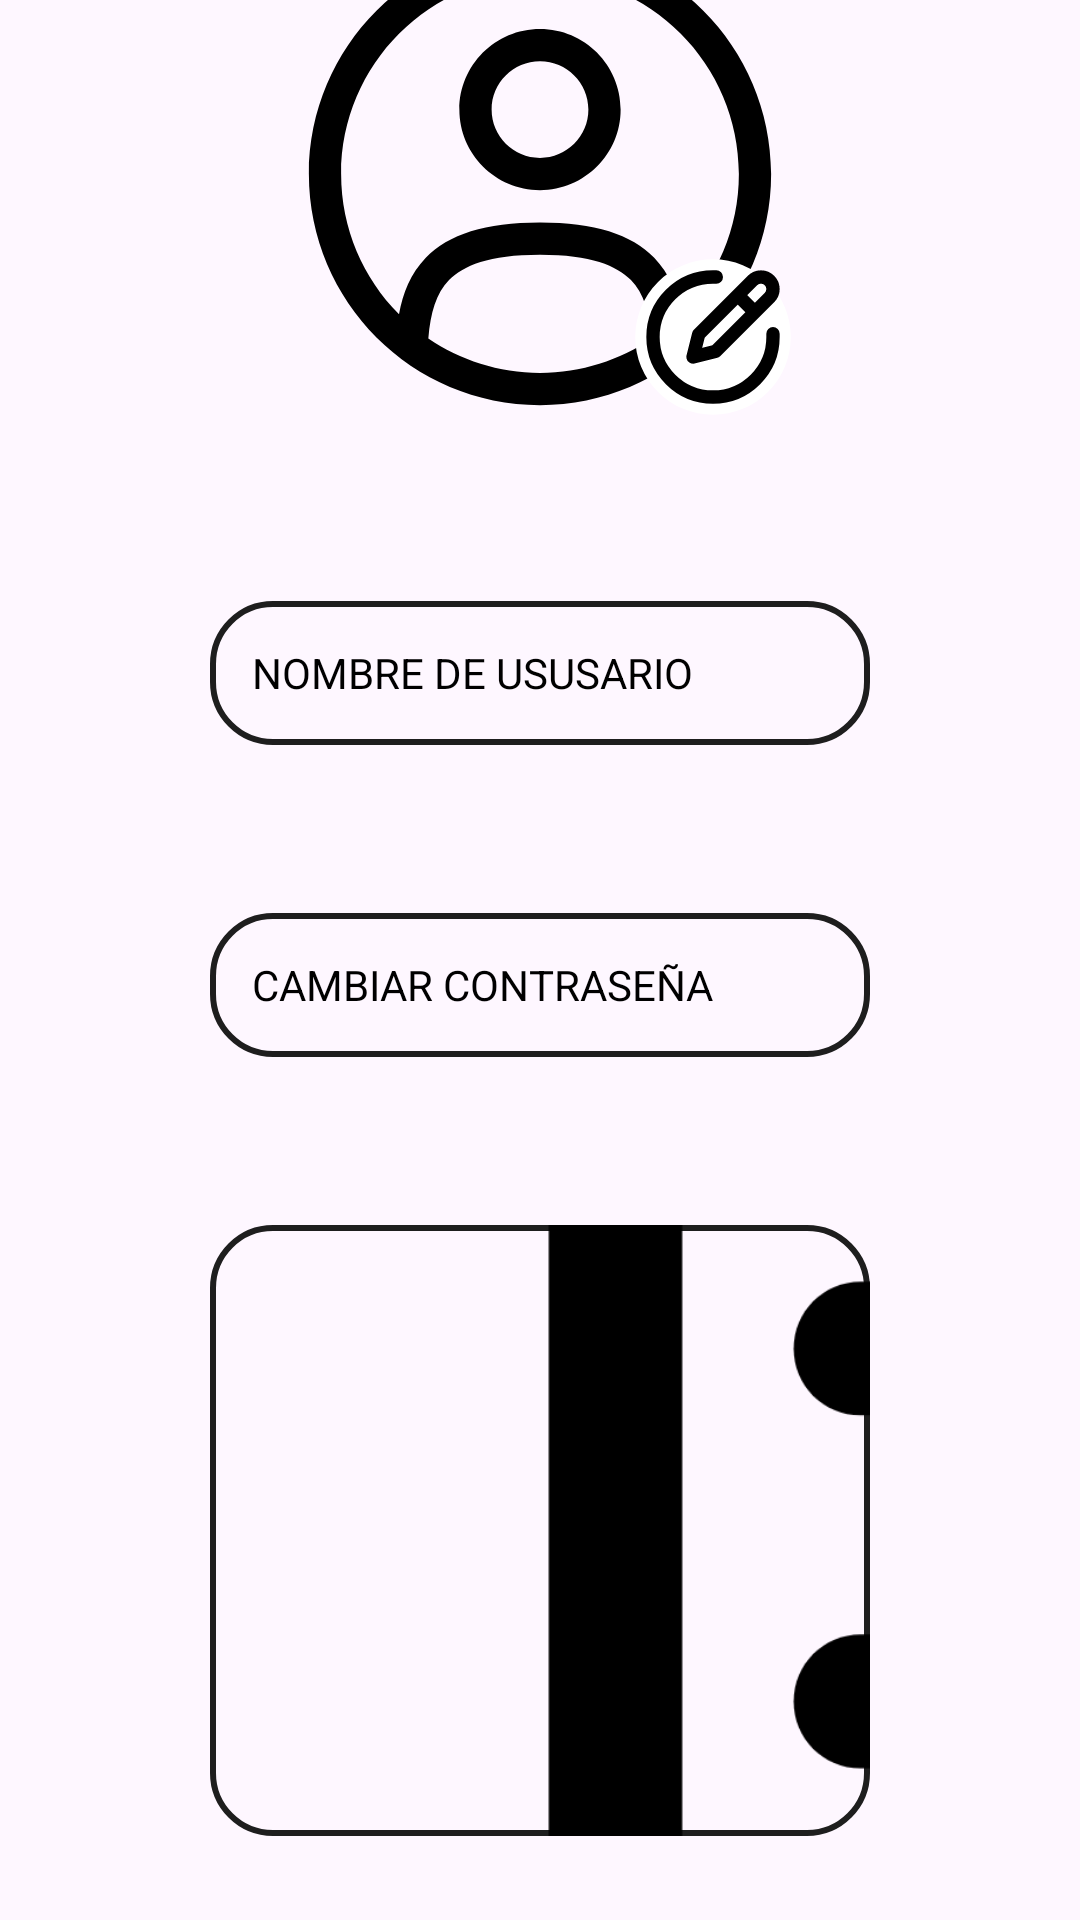

Produce the Android XML layout that renders to this screen, including the resource entries it uses.
<!-- AndroidManifest.xml: application theme Theme.Ecualert -->
<!-- res/layout/fragment_user.xml -->
<?xml version="1.0" encoding="utf-8"?>
<LinearLayout xmlns:android="http://schemas.android.com/apk/res/android"
    xmlns:app="http://schemas.android.com/apk/res-auto"
    xmlns:tools="http://schemas.android.com/tools"
    android:layout_width="match_parent"
    android:layout_height="match_parent"
    android:orientation="vertical"
    android:gravity="center"
    tools:context=".fragments.UserFragment">


    <ImageView
        android:id="@+id/imageView2"
        android:layout_width="172dp"
        android:layout_height="172dp"
        android:src="@drawable/user"
        app:layout_constraintEnd_toEndOf="parent"
        app:layout_constraintStart_toStartOf="parent"
        app:layout_constraintTop_toTopOf="parent" />

    <ImageView
        android:id="@+id/imgV_edit"
        android:layout_width="64dp"
        android:layout_height="64dp"
        android:layout_marginTop="-64dp"
        android:layout_marginEnd="-58dp"
        android:src="@drawable/ic_edit_alt"
        app:layout_constraintEnd_toEndOf="parent"
        app:layout_constraintStart_toStartOf="parent"
        app:layout_constraintTop_toTopOf="parent" />


    <Button
        android:id="@+id/btn_user_name"
        style="@style/EditText"
        android:layout_width="220dp"
        android:layout_height="wrap_content"
        android:layout_marginTop="56dp"
        android:background="@drawable/border_black"
        android:drawableLeft="@drawable/ic_edit"
        android:paddingStart="14dp"
        android:text="Nombre de ususario"
        android:textAlignment="textStart"
        android:textColor="@color/black"
        app:layout_constraintEnd_toEndOf="parent"
        app:layout_constraintStart_toStartOf="parent"
        app:layout_constraintTop_toBottomOf="@+id/imageView2" />

    <Button
        android:id="@+id/btn_edit_pass"
        android:layout_width="220dp"
        android:layout_height="wrap_content"
        android:layout_marginTop="56dp"
        style="@style/EditText"
        android:background="@drawable/border_black"
        android:textColor="@color/black"
        android:textAlignment="textStart"
        android:paddingStart="14dp"
        android:drawableLeft="@drawable/ic_edit"
        android:text="Cambiar contraseña"
        app:layout_constraintEnd_toEndOf="parent"
        app:layout_constraintStart_toStartOf="parent"
        app:layout_constraintTop_toBottomOf="@+id/button5" />

    <Button
        android:id="@+id/btn_reports"
        android:layout_width="220dp"
        android:layout_height="wrap_content"
        android:layout_marginTop="56dp"
        android:paddingStart="8dp"
        style="@style/EditText"
        android:drawableLeft="@drawable/ic_report"
        android:text="Mis reportes"
        android:background="@drawable/border_black"
        android:textColor="@color/black"
        app:layout_constraintEnd_toEndOf="parent"
        app:layout_constraintStart_toStartOf="parent"
        app:layout_constraintTop_toBottomOf="@+id/button6" />

    <Button
        android:id="@+id/btn_logout"
        android:layout_width="200dp"
        android:layout_height="wrap_content"
        android:layout_marginTop="56dp"
        android:backgroundTint="@color/warning_color"
        android:textColor="@color/white"
        style="@style/EditText"
        android:text="Cerrar sesion"
        app:layout_constraintEnd_toEndOf="parent"
        app:layout_constraintStart_toStartOf="parent"
        app:layout_constraintTop_toBottomOf="@+id/button7" />


</LinearLayout>
<!-- resources referenced by this layout -->
<resources>
  <color name="black">#FF000000</color>
  <color name="warning_color">#ed4d5d</color>
  <color name="white">#FFFFFFFF</color>
  <!-- drawable border_black (drawable) -->
  <?xml version="1.0" encoding="utf-8"?>
  <shape xmlns:android="http://schemas.android.com/apk/res/android"
      android:shape="rectangle">
      <solid android:color="@android:color/transparent" />
      <stroke
          android:width="2dp"
          android:color="@color/font_color" />
      <corners android:radius="20dp" />
  
  </shape>
  <!-- drawable ic_edit_alt (drawable) -->
  <vector xmlns:android="http://schemas.android.com/apk/res/android" android:height="32dp" android:viewportHeight="28.8" android:viewportWidth="28.8" android:width="32dp">
  
      <path android:fillColor="#ffffff" android:pathData="M14.4,2.736L14.4,2.736A11.664,11.664 45,0 1,26.064 14.4L26.064,14.4A11.664,11.664 0,0 1,14.4 26.064L14.4,26.064A11.664,11.664 135,0 1,2.736 14.4L2.736,14.4A11.664,11.664 0,0 1,14.4 2.736z" android:strokeWidth="2"/>
  
      <path android:fillColor="#00000000" android:pathData="M20.323,5.928C20.661,5.59 21.119,5.4 21.597,5.4C22.075,5.4 22.534,5.59 22.872,5.928C23.21,6.266 23.4,6.725 23.4,7.203C23.4,7.681 23.21,8.139 22.872,8.477L14.799,16.55L11.4,17.4L12.25,14.001L20.323,5.928Z" android:strokeColor="#000000" android:strokeLineCap="round" android:strokeLineJoin="round" android:strokeWidth="2"/>
  
      <path android:fillColor="#00000000" android:pathData="M18.4,8.4L20.4,10.4" android:strokeColor="#000000" android:strokeLineCap="round" android:strokeLineJoin="round" android:strokeWidth="2"/>
  
      <path android:fillColor="#00000000" android:pathData="M14.9,5.4L14.4,5.4C9.429,5.4 5.4,9.429 5.4,14.4C5.4,19.371 9.429,23.4 14.4,23.4C19.371,23.4 23.4,19.371 23.4,14.4L23.4,13.9" android:strokeColor="#000000" android:strokeLineCap="round" android:strokeWidth="2"/>
  
  </vector>
  <!-- drawable ic_report: vector/xml drawable (drawable, 2185 chars, omitted) -->
  <!-- drawable user (drawable) -->
  <vector xmlns:android="http://schemas.android.com/apk/res/android" android:height="512dp" android:viewportHeight="24" android:viewportWidth="24" android:width="512dp">
        
      <path android:fillColor="#000000" android:fillType="evenOdd" android:pathData="M8.25,9C8.25,6.929 9.929,5.25 12,5.25C14.071,5.25 15.75,6.929 15.75,9C15.75,11.071 14.071,12.75 12,12.75C9.929,12.75 8.25,11.071 8.25,9ZM12,6.75C10.757,6.75 9.75,7.757 9.75,9C9.75,10.243 10.757,11.25 12,11.25C13.243,11.25 14.25,10.243 14.25,9C14.25,7.757 13.243,6.75 12,6.75Z"/>
        
      <path android:fillColor="#000000" android:fillType="evenOdd" android:pathData="M1.25,12C1.25,6.063 6.063,1.25 12,1.25C17.937,1.25 22.75,6.063 22.75,12C22.75,17.937 17.937,22.75 12,22.75C6.063,22.75 1.25,17.937 1.25,12ZM12,2.75C6.891,2.75 2.75,6.891 2.75,12C2.75,14.546 3.778,16.851 5.442,18.524C5.622,17.55 5.977,16.633 6.688,15.895C7.753,14.792 9.454,14.25 12,14.25C14.546,14.25 16.247,14.792 17.312,15.895C18.023,16.633 18.377,17.551 18.558,18.524C20.222,16.851 21.25,14.546 21.25,12C21.25,6.891 17.109,2.75 12,2.75ZM17.194,19.655C17.092,18.444 16.829,17.555 16.232,16.936C15.582,16.263 14.379,15.75 12,15.75C9.621,15.75 8.418,16.263 7.768,16.936C7.171,17.555 6.908,18.443 6.806,19.655C8.287,20.662 10.075,21.25 12,21.25C13.925,21.25 15.713,20.662 17.194,19.655Z"/>
      
  </vector>
  <style name="EditText">
          <item name="android:fontFamily">sans-serif</item>
      </style>
  <style name="Theme.Ecualert" parent="Base.Theme.Ecualert" />
  <color name="font_color">#1e1e1e</color>
  <style name="Base.Theme.Ecualert" parent="Theme.Material3.Light.NoActionBar">
          <item name="android:forceDarkAllowed" tools:targetApi="q"> false </item>
          
          
      </style>
</resources>
